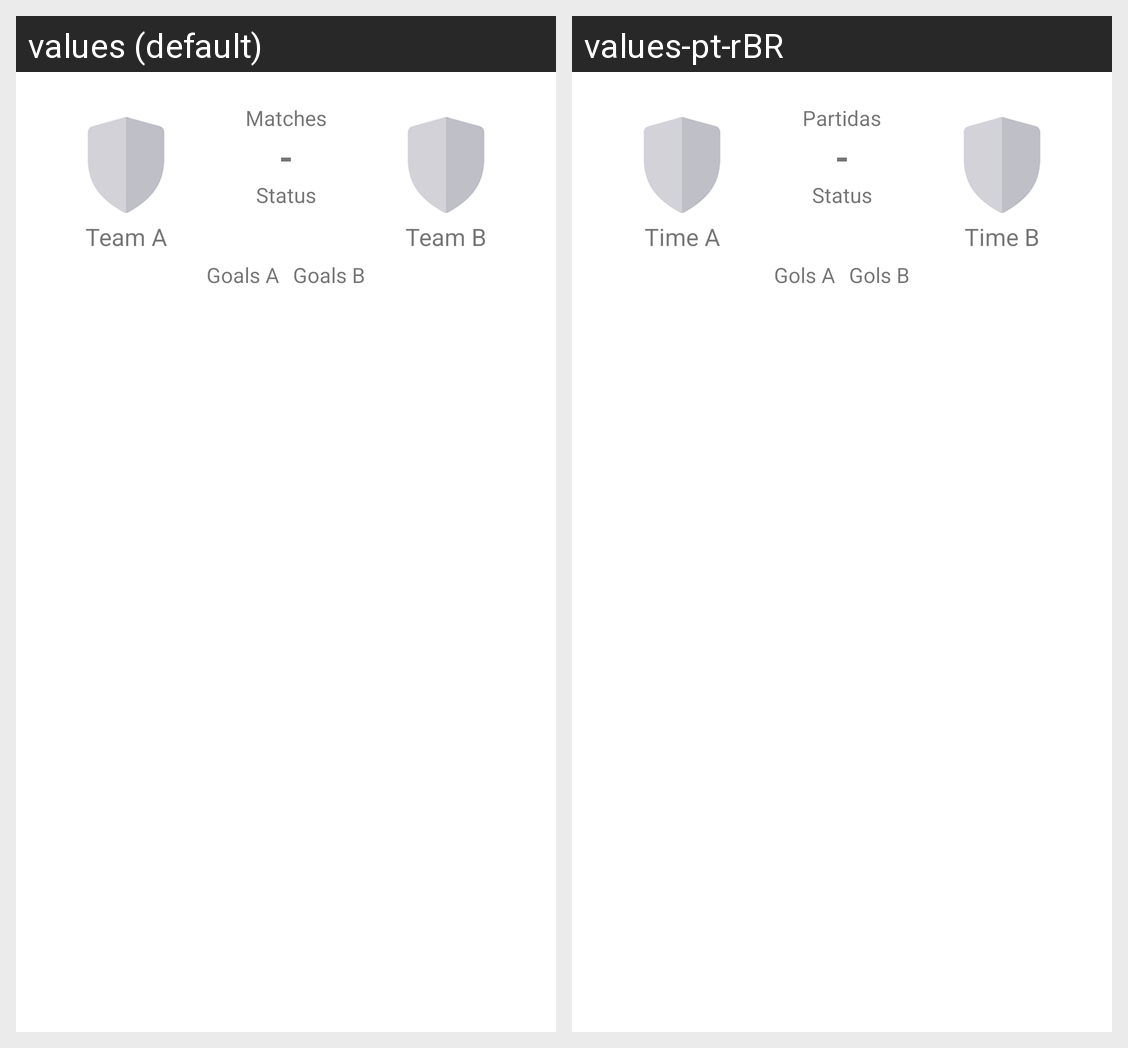

Here is an Android app screen in its default locale and in the app's own translations. Write out the translated-string differences for the strings that appear on this screen.
Android screen res/layout/fragment_specify_match.xml rendered under 2 locales, left to right: values (default), values-pt-rBR. Device: Nexus 5 (rendered at 1080×1920; each locale shown at half size, 540×960, under a caption strip naming it); theme Theme.WorldCup.
Strings drawn on this screen, with the default value and each locale's value (text and hints the layout hard-codes, and strings that could not be matched under every locale, appear in the picture but are not listed):

title_team_A
  values: Team A
  values-pt-rBR: Time A

title_Goals_A
  values: Goals A
  values-pt-rBR: Gols A

title_Time_Status
  values: Status
  values-pt-rBR: Status  [not translated; the default value is used]

title_team_B
  values: Team B
  values-pt-rBR: Time B

title_Goals_B
  values: Goals B
  values-pt-rBR: Gols B

title_matches
  values: Matches
  values-pt-rBR: Partidas
